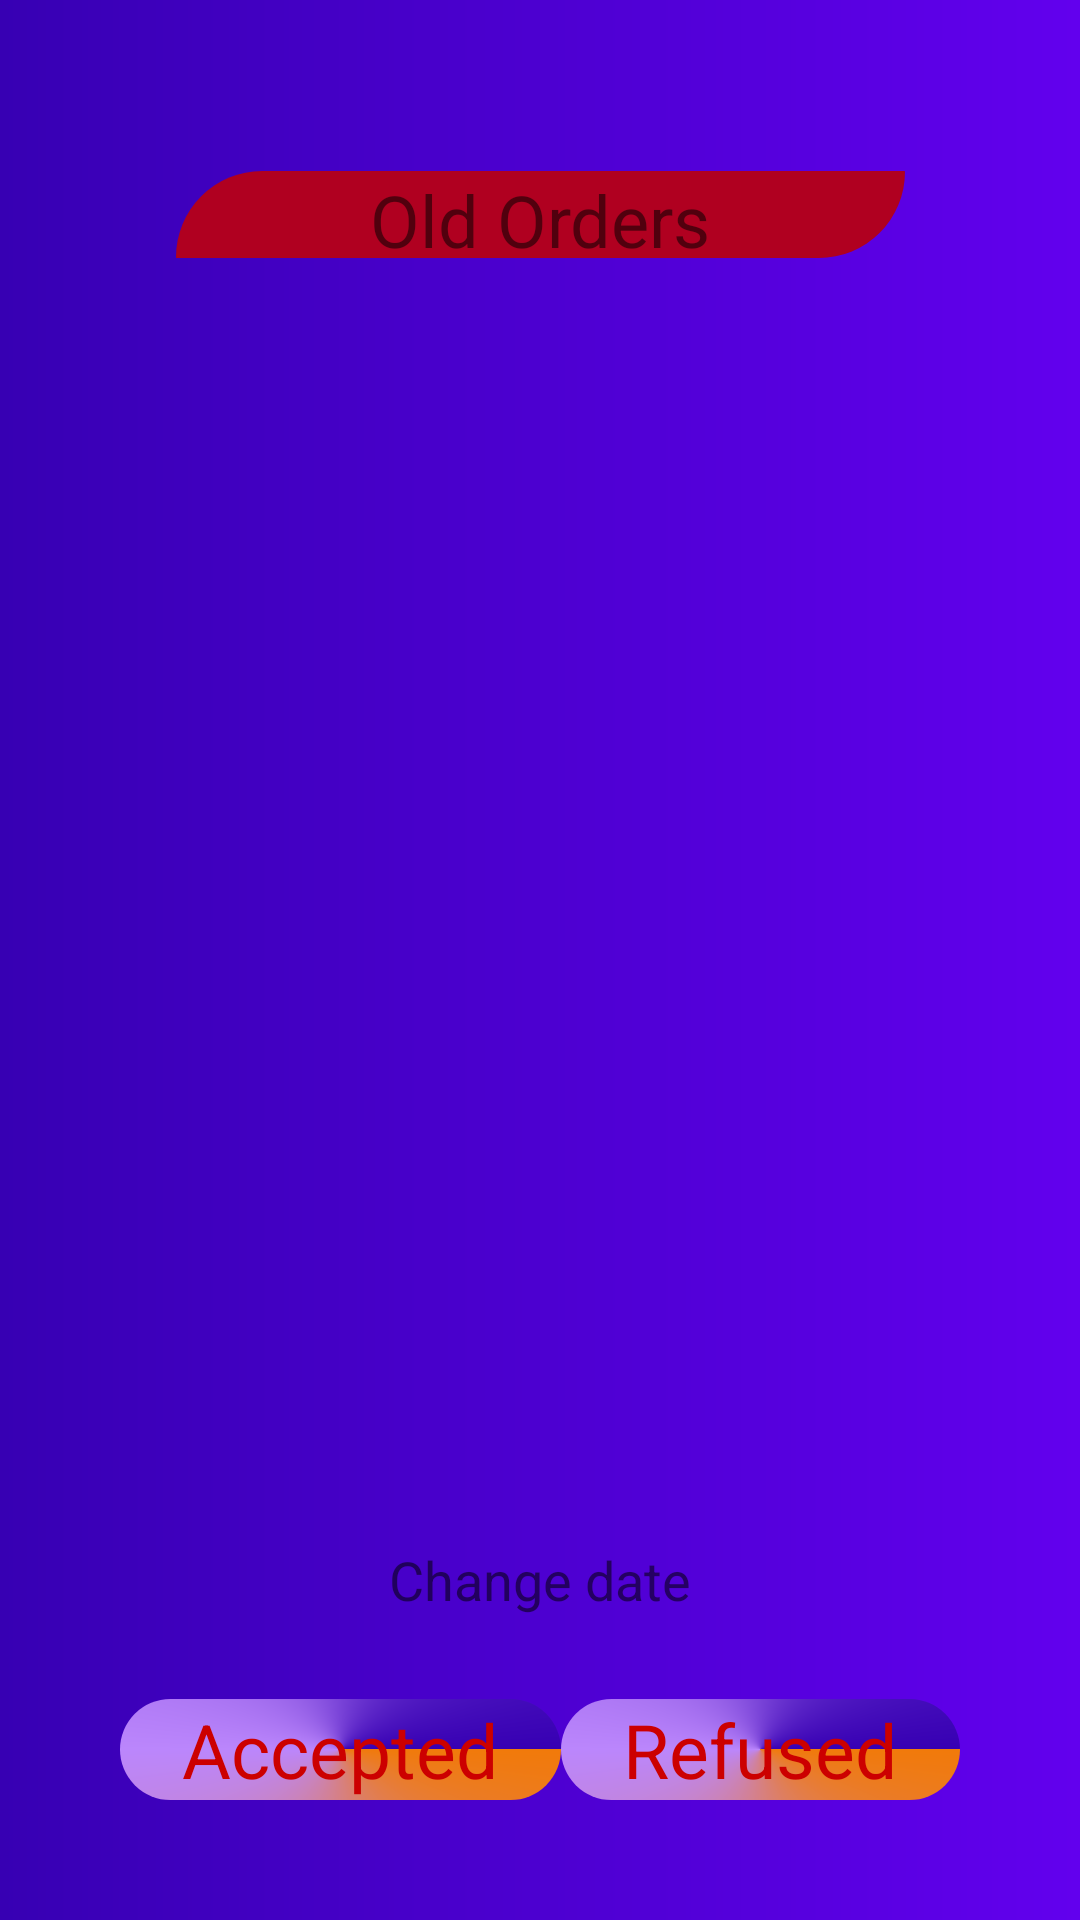

This screen was rendered from an Android layout file. Write that file and the resources it references.
<!-- AndroidManifest.xml: application theme Theme.ChatFireBase -->
<!-- res/layout/activity_old_orders.xml -->
<?xml version="1.0" encoding="utf-8"?>
<androidx.constraintlayout.widget.ConstraintLayout xmlns:android="http://schemas.android.com/apk/res/android"
    xmlns:app="http://schemas.android.com/apk/res-auto"
    xmlns:tools="http://schemas.android.com/tools"
    android:layout_width="match_parent"
    android:layout_height="match_parent"
    android:background="@drawable/back"
    tools:context=".OldOrders">

    <LinearLayout
        android:id="@+id/linearLayout"
        android:layout_width="0dp"
        android:layout_height="wrap_content"
        android:layout_marginStart="40dp"
        android:layout_marginTop="13dp"
        android:layout_marginEnd="40dp"
        android:layout_marginBottom="25dp"
        android:orientation="horizontal"
        app:layout_constraintBottom_toBottomOf="parent"
        app:layout_constraintEnd_toEndOf="parent"
        app:layout_constraintStart_toStartOf="parent"
        app:layout_constraintTop_toBottomOf="@+id/changedate">

        <TextView
            android:id="@+id/OrdersAccepted"
            android:layout_width="wrap_content"
            android:layout_height="wrap_content"
            android:layout_weight="1"
            android:background="@drawable/buttonback"
            android:gravity="center"
            android:text="@string/accepted"
            android:textColor="@android:color/holo_red_dark"
            android:textSize="25sp" />

        <TextView
            android:id="@+id/OrdersRefused"
            android:layout_width="wrap_content"
            android:layout_height="wrap_content"
            android:layout_weight="1"
            android:background="@drawable/buttonback"
            android:gravity="center"
            android:text="@string/refused"
            android:textColor="@android:color/holo_red_dark"
            android:textSize="25sp" />
    </LinearLayout>

    <ListView
        android:id="@+id/dynamic"
        android:layout_width="310dp"
        android:layout_height="398dp"
        android:layout_marginStart="16dp"
        android:layout_marginEnd="30dp"
        app:layout_constraintBottom_toTopOf="@+id/changedate"
        app:layout_constraintEnd_toEndOf="parent"
        app:layout_constraintStart_toStartOf="parent"
        app:layout_constraintTop_toBottomOf="@+id/textView" />

    <TextView
        android:id="@+id/textView"
        android:layout_width="243dp"
        android:layout_height="29dp"
        android:layout_marginStart="101dp"
        android:layout_marginTop="42dp"
        android:layout_marginEnd="101dp"
        android:background="@drawable/ordersback"
        android:gravity="center"
        android:text="@string/old_orders"
        android:textSize="24sp"
        app:layout_constraintBottom_toTopOf="@+id/dynamic"
        app:layout_constraintEnd_toEndOf="parent"
        app:layout_constraintStart_toStartOf="parent"
        app:layout_constraintTop_toTopOf="parent" />

    <TextView
        android:id="@+id/changedate"
        android:layout_width="177dp"
        android:layout_height="24dp"
        android:layout_marginStart="114dp"
        android:layout_marginEnd="114dp"
        android:gravity="center"
        android:text="@string/change_date"
        android:textSize="18sp"
        app:layout_constraintBottom_toTopOf="@+id/linearLayout"
        app:layout_constraintEnd_toEndOf="parent"
        app:layout_constraintStart_toStartOf="parent"
        app:layout_constraintTop_toBottomOf="@+id/dynamic" />
</androidx.constraintlayout.widget.ConstraintLayout>
<!-- resources referenced by this layout -->
<resources>
  <!-- drawable back (drawable) -->
  <?xml version="1.0" encoding="utf-8"?>
  
  <shape xmlns:android="http://schemas.android.com/apk/res/android">
  <gradient android:startColor="@color/purple_700" android:endColor="@color/purple_500"/>
  </shape>
  <!-- drawable buttonback (drawable) -->
  <?xml version="1.0" encoding="utf-8"?>
  
  <shape xmlns:android="http://schemas.android.com/apk/res/android">
  <solid android:color="@color/black"></solid>
      <corners android:radius="50dp"></corners>
      <gradient android:startColor="?android:attr/colorActivatedHighlight" android:centerColor="@color/purple_200" android:endColor="@color/purple_700" android:type="sweep"></gradient>
  </shape>
  <!-- drawable ordersback (drawable) -->
  <?xml version="1.0" encoding="utf-8"?>
  <shape xmlns:android="http://schemas.android.com/apk/res/android">
  <solid android:color="@color/design_default_color_error"></solid>
      <corners android:topRightRadius="5000dp"
          android:bottomLeftRadius="0dp"
          android:topLeftRadius="500000dp"
          android:bottomRightRadius="500000dp"></corners>
  </shape>
  <string name="accepted">Accepted</string>
  <string name="change_date">Change date</string>
  <string name="old_orders">Old Orders</string>
  <string name="refused">Refused</string>
  <style name="Theme.ChatFireBase" parent="Theme.MaterialComponents.DayNight.DarkActionBar">
          
          <item name="colorPrimary">@color/purple_500</item>
          <item name="colorPrimaryVariant">@color/purple_700</item>
          <item name="colorOnPrimary">@color/white</item>
          
          <item name="colorSecondary">@color/teal_200</item>
          <item name="colorSecondaryVariant">@color/teal_700</item>
          <item name="colorOnSecondary">@color/black</item>
          
          <item name="android:statusBarColor" tools:targetApi="l">?attr/colorPrimaryVariant</item>
          
      </style>
  <!-- not gathered from this repository: default colours our renderer supplied (Android Studio template values) -->
  <color name="purple_200">#FFBB86FC</color>
  <color name="purple_500">#FF6200EE</color>
  <color name="purple_700">#FF3700B3</color>
  <color name="teal_200">#FF03DAC5</color>
  <color name="teal_700">#FF018786</color>
  <color name="black">#FF000000</color>
  <color name="white">#FFFFFFFF</color>
</resources>
